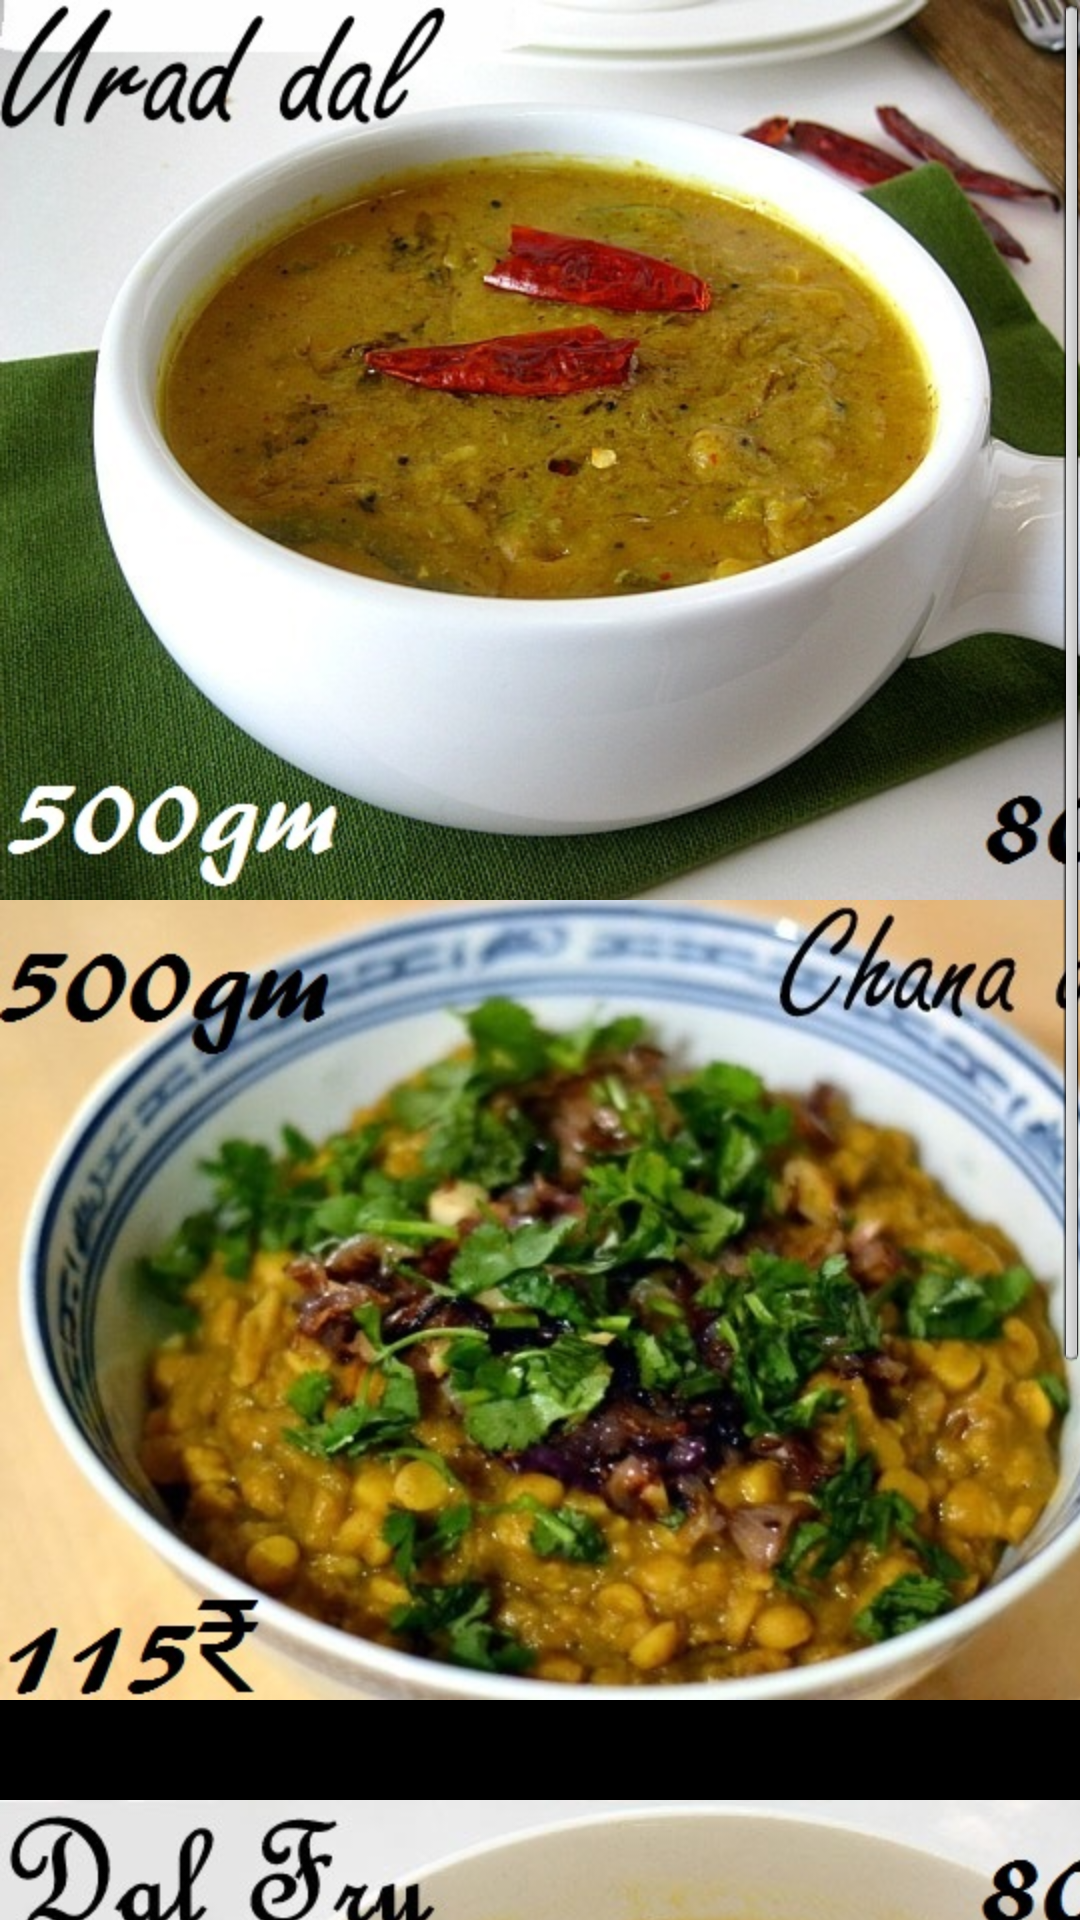

Write the Android layout XML for this screen, with the resource values it uses.
<!-- AndroidManifest.xml: application theme AppTheme -->
<!-- res/layout/urad.xml -->
<?xml version="1.0" encoding="utf-8"?>
<ScrollView xmlns:android="http://schemas.android.com/apk/res/android"
    android:layout_width="match_parent"
    android:layout_height="match_parent"
    android:background="#000000" >

    <LinearLayout
        android:layout_width="match_parent"
        android:layout_height="match_parent"
        android:orientation="vertical" >
        <TableLayout 
    android:layout_width="800sp"
    android:layout_height="300sp" >
    <TableRow >

        <ImageView
            android:id="@+id/Urad"
            android:layout_width="400sp"
            android:layout_height="wrap_content"
            android:src="@drawable/urad" />
        
    </TableRow>
</TableLayout>
  <TableLayout 
    android:layout_width="800sp"
    android:layout_height="300sp" >
    <TableRow >

        <ImageView
            android:id="@+id/chana"
            android:layout_width="400sp"
            android:layout_height="wrap_content"
            android:src="@drawable/chana" />
        
    </TableRow>
</TableLayout>
 <TableLayout 
    android:layout_width="800sp"
    android:layout_height="300sp" >
    <TableRow >

        <ImageView
            android:id="@+id/fry"
            android:layout_width="400sp"
            android:layout_height="wrap_content"
            android:src="@drawable/df" />

    </TableRow>
</TableLayout>
    </LinearLayout>
    

</ScrollView>
<!-- resources referenced by this layout -->
<resources>
  <!-- drawable chana: jpg bitmap (drawable-hdpi, 105712 bytes) -->
  <!-- drawable df: jpg bitmap (drawable-hdpi, 89827 bytes) -->
  <!-- drawable urad: jpg bitmap (drawable-hdpi, 114283 bytes) -->
  <style name="AppTheme" parent="AppBaseTheme">
          
      </style>
  <style name="AppBaseTheme" parent="android:Theme.Light">
          
      </style>
</resources>
